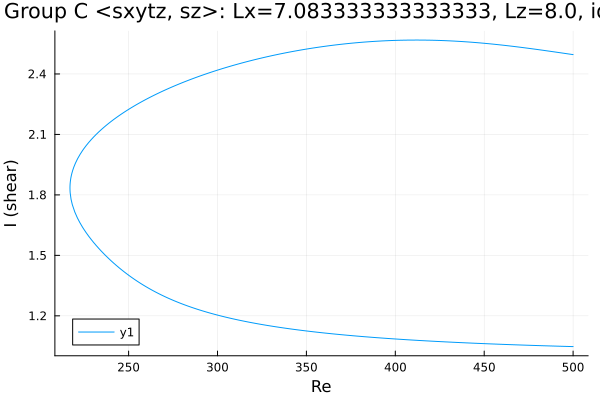

Source data for this figure (header and first rows):
Re, shear
500.0, 2.496
499.2, 2.497
497.8, 2.499
496.4, 2.501
494.9, 2.502
493.5, 2.504
492.1, 2.506
490.7, 2.508
489.3, 2.51
487.9, 2.511
486.5, 2.513
485, 2.515
483.6, 2.517
482.2, 2.518
480.8, 2.52
479.4, 2.522
478.6, 2.523
477.2, 2.524
475.8, 2.526
474.3, 2.528
474, 2.528
472.5, 2.53
471.1, 2.531
469.7, 2.533
468.3, 2.535
466.9, 2.536
465.5, 2.538
464.1, 2.539
462.6, 2.541
461.2, 2.542
459.8, 2.543
458.5, 2.545
457.1, 2.546
455.6, 2.547
454.2, 2.548
452.8, 2.55
451.4, 2.551
450, 2.552
448.6, 2.553
447.2, 2.554
445.7, 2.555
444.3, 2.556
442.9, 2.557
441.5, 2.558
440.7, 2.559
439.3, 2.56
437.9, 2.56
436.5, 2.561
435.1, 2.562
433.7, 2.563
432.2, 2.563
430.8, 2.564
429.4, 2.565
428, 2.565
426.6, 2.566
425.2, 2.566
423.8, 2.566
422.3, 2.567
420.9, 2.567
419.5, 2.567
... 410 more rows
